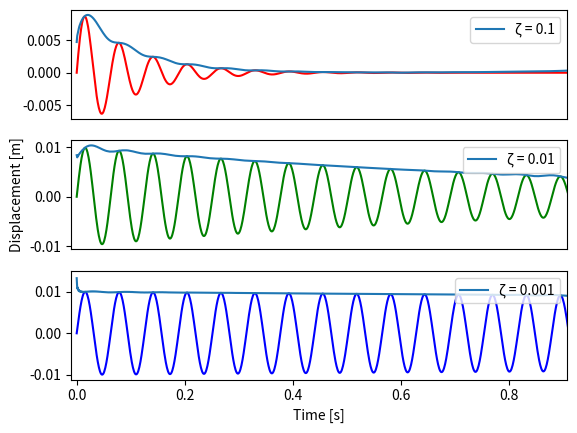

Generate this figure with matplotlib:
# Vibrations Course
# Mechanical Engineering Post Graduation Program
# UNESP - Ilha Solteira, SP - Brazil
# ####
# Work by Lucas Veronez Goulart Ferreira
# ####

import numpy as np
import matplotlib.pyplot as plot
from scipy.signal import hilbert

# Forced Vibration of a Single-Degree of Freedom Mass-Spring-Dampener System
# Input: Impulse
# Solution: x(t) = (e^(zeta*wn*t)/m*wd)*sin(wd*t)
# Parameters
mass = m = 1  # Kilograms [kg]
stiffness = 1e4  # Newton/meter [N/m]
wn = np.sqrt(stiffness/mass)  # Natural frequency

# Damping Ratio
# For now, these are given, but can be calculated from
# response as will be shown further on.
damping_ratio = [0.1,0.01,0.001]  # No dimension, i.e.: zeta = c/sqrt(m.k)
print('Damping ratios (Zeta): '+str(damping_ratio))
pi = np.pi  # Pi = Everyone knows what this is
interval = t = np.arange(0,1,0.001)  # Time interval [0,0.001,...,10] seconds

# Calculated Parameters
wd = [0,0,0]  # Defining array of values for Damped natural frequencies
for i in range(len(damping_ratio)):
    wd[i] = wn*np.sqrt(1-np.float_power(damping_ratio[i],2))
print('Damped natural frequencies [Hz]: '+str(wd))


colors = c = ['r','g','b']
for i in range(0,3):
    plot.subplot(3,1,i+1)
    x = (np.exp(-damping_ratio[i]*wn*t)/wd[i]*m)*np.sin(wd[i]*t)
    plot.plot(t,x,c[i])
    hilbert_result = hilbert(x)  # Hilbert Transform of the signal
    signal_envelope = np.abs(hilbert_result)  # Envelope of the signal
    plot.plot(t,signal_envelope,label='\u03B6 = '+str(damping_ratio[i]))
    plot.xlim([-0.01, max(t) / 1.1])
    plot.rcParams["legend.loc"] = 'upper right'
    if i < 2:
        plot.xticks([])
    if i == 1:
        plot.ylabel('Displacement [m]')
    plot.legend()
plot.xlabel('Time [s]')
plot.show()
